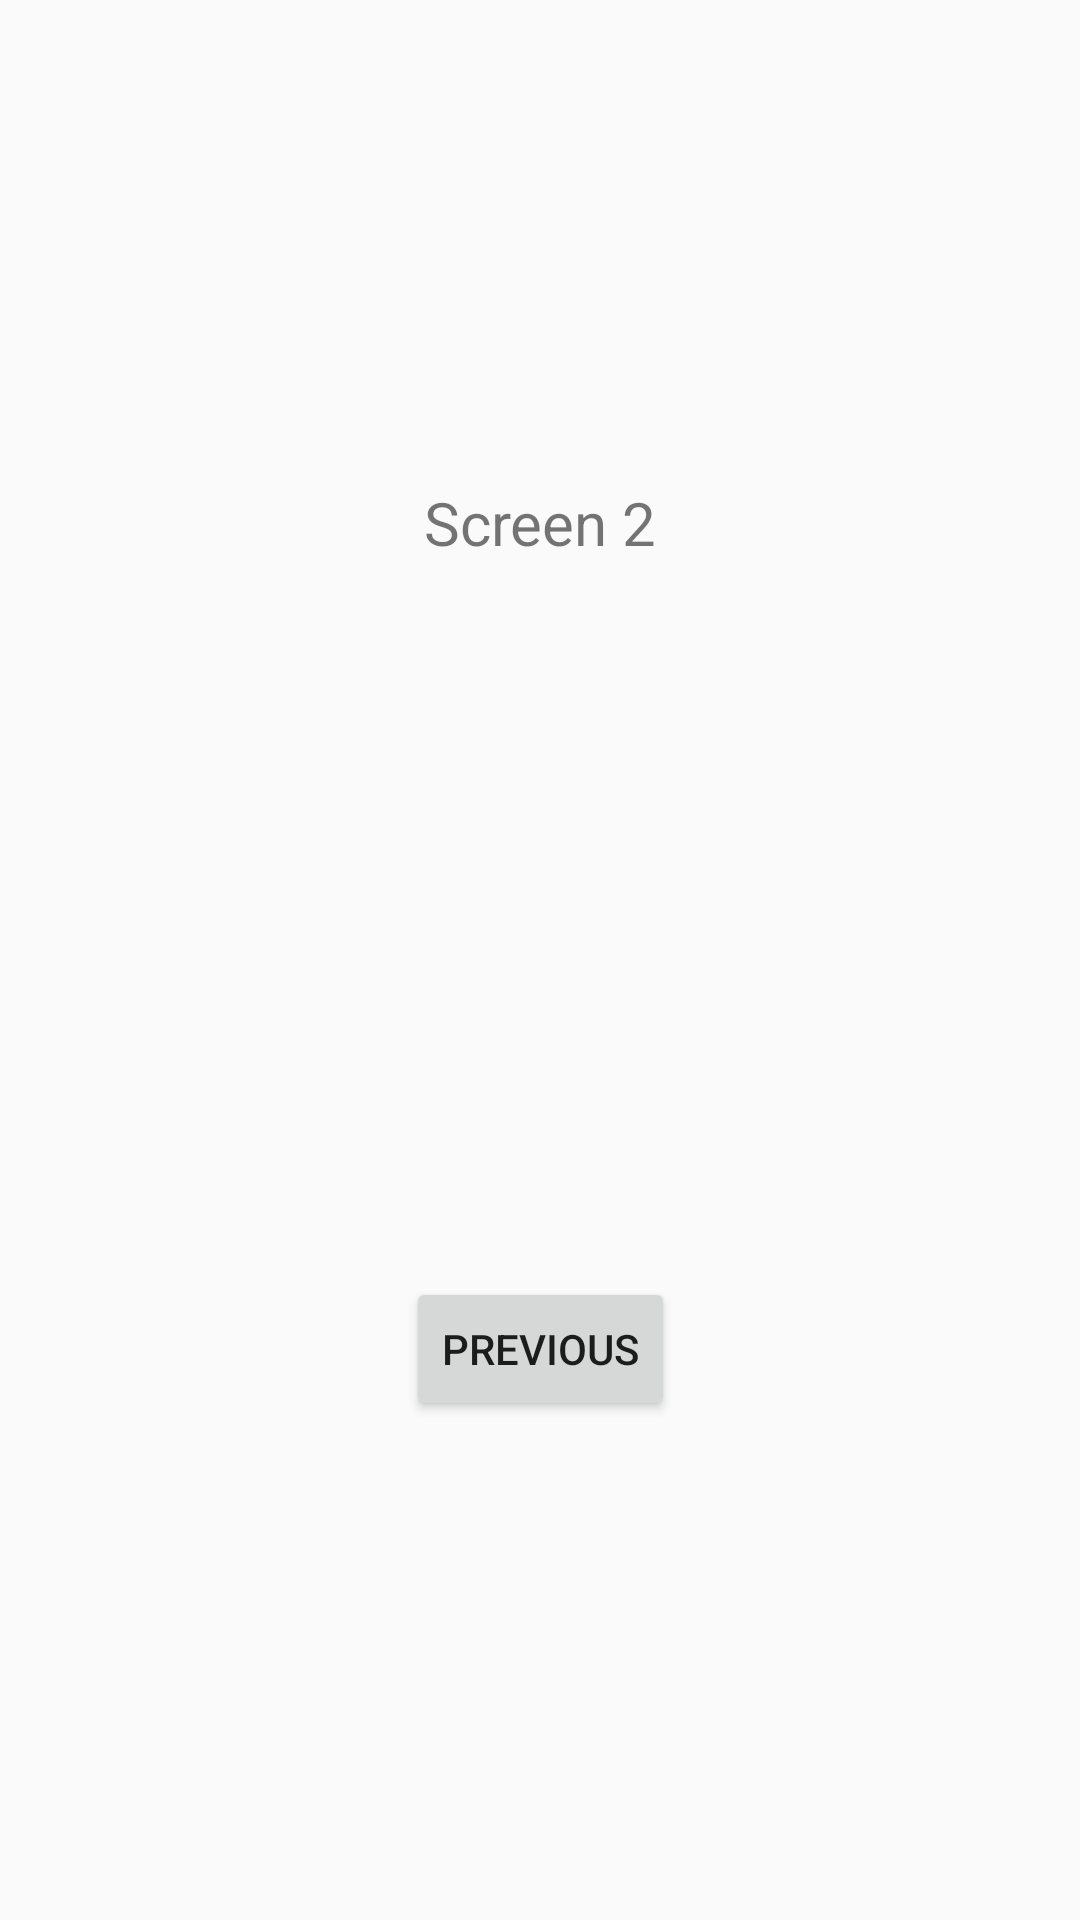

The Android layout XML behind this screen, and the referenced resources:
<!-- AndroidManifest.xml: application theme AppTheme -->
<!-- res/layout/second_activity.xml -->
<?xml version="1.0" encoding="utf-8"?>
<android.support.constraint.ConstraintLayout
    xmlns:android="http://schemas.android.com/apk/res/android"
    xmlns:app="http://schemas.android.com/apk/res-auto"
    xmlns:tools="http://schemas.android.com/tools"
    android:layout_width="match_parent"
    android:layout_height="match_parent">

    <TextView
        android:id="@+id/textView"
        style="@style/ScreenTwoText"
        android:layout_width="wrap_content"
        android:layout_height="wrap_content"
        android:layout_marginBottom="8dp"
        android:layout_marginEnd="8dp"
        android:layout_marginLeft="8dp"
        android:layout_marginRight="8dp"
        android:layout_marginStart="8dp"
        android:layout_marginTop="8dp"
        android:text="Screen 2"
        android:textSize="20sp"
        app:layout_constraintBottom_toBottomOf="parent"
        app:layout_constraintEnd_toEndOf="parent"
        app:layout_constraintHorizontal_bias="0.501"
        app:layout_constraintStart_toStartOf="parent"
        app:layout_constraintTop_toTopOf="parent"
        app:layout_constraintVertical_bias="0.256" />

    <Button
        android:id="@+id/btnPrev"
        android:layout_width="wrap_content"
        android:layout_height="wrap_content"
        android:layout_marginBottom="8dp"
        android:layout_marginEnd="8dp"
        android:layout_marginLeft="8dp"
        android:layout_marginRight="8dp"
        android:layout_marginStart="8dp"
        android:layout_marginTop="8dp"
        android:onClick="process"
        android:text="PREVIOUS"
        app:layout_constraintBottom_toBottomOf="parent"
        app:layout_constraintEnd_toEndOf="parent"
        app:layout_constraintStart_toStartOf="parent"
        app:layout_constraintTop_toTopOf="parent"
        app:layout_constraintVertical_bias="0.725" />
</android.support.constraint.ConstraintLayout>
<!-- resources referenced by this layout -->
<resources>
  <style name="ScreenTwoText">
          <item name="android:textSize">20sp</item>
      </style>
  <style name="AppTheme" parent="Theme.AppCompat.Light.NoActionBar">
          
          <item name="colorPrimary">@color/colorPrimary</item>
          <item name="colorPrimaryDark">@color/colorPrimaryDark</item>
          <item name="colorAccent">@color/colorAccent</item>
      </style>
  <color name="colorPrimary">#3F51B5</color>
  <color name="colorPrimaryDark">#303F9F</color>
  <color name="colorAccent">#FF4081</color>
</resources>
